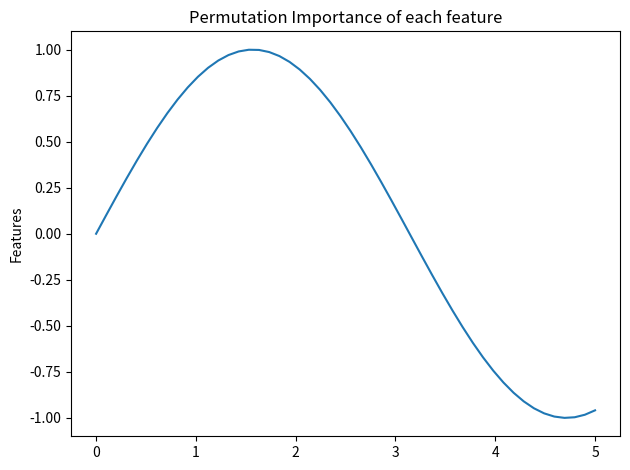

Here is the Python script that generated this plot: (Note: this script raises an exception after producing the figure.)
import numpy as np
import matplotlib.pyplot as plt

fig, ax = plt.subplots()
x = np.linspace(0, 5)
ax.plot(x, np.sin(x))
ax.set_title("Permutation Importance of each feature")
ax.set_ylabel("Features")
fig.tight_layout()
plt.show()

print("Better Header support")

from tempfile import TemporaryDirectory
import tttrlib


# with TemporaryDirectory(prefix="tttrlib_temp_") as tmpdir:
#     estimator = make_pipeline(
#         KNeighborsTransformer(n_neighbors=10, mode='distance'),
#         Isomap(n_neighbors=10, metric='precomputed'),
#         memory=tmpdir)
#     estimator.fit(X)
#
#     # We can decrease the number of neighbors and the graph will not be
#     # recomputed.
#     estimator.set_params(isomap__n_neighbors=5)
#     estimator.fit(X)
